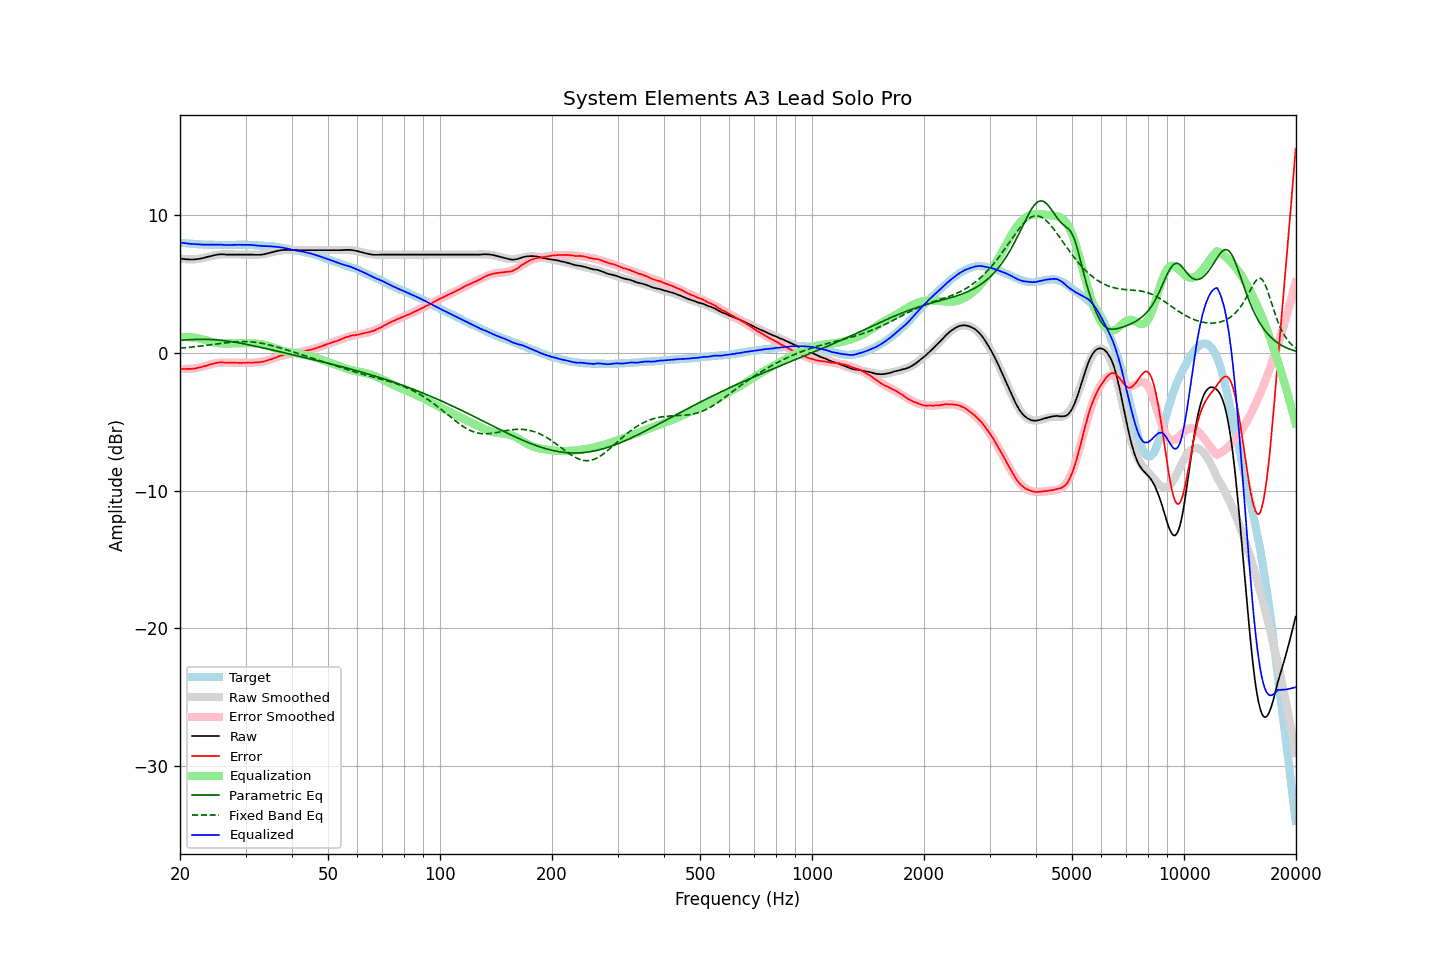

Values plotted in this chart, from the file beside it:
frequency, raw, error, smoothed, error_smoothed, equalization, parametric_eq, fixed_band_eq, equalized_raw, equalized_smoothed, target
20.00, 6.87, -1.14, 6.86, -1.15, 1.15, 0.92, 0.35, 8.02, 8.01, 8.01
20.20, 6.85, -1.15, 6.84, -1.16, 1.16, 0.93, 0.36, 8.01, 8.00, 8.00
20.40, 6.83, -1.16, 6.83, -1.16, 1.16, 0.94, 0.37, 7.99, 7.99, 7.99
20.61, 6.82, -1.16, 6.81, -1.16, 1.16, 0.95, 0.38, 7.98, 7.98, 7.98
20.81, 6.80, -1.16, 6.81, -1.16, 1.16, 0.95, 0.39, 7.96, 7.96, 7.96
21.02, 6.80, -1.15, 6.80, -1.15, 1.15, 0.96, 0.40, 7.95, 7.95, 7.95
21.23, 6.79, -1.15, 6.80, -1.15, 1.15, 0.97, 0.41, 7.93, 7.94, 7.94
21.44, 6.79, -1.16, 6.80, -1.14, 1.14, 0.97, 0.43, 7.93, 7.93, 7.95
21.66, 6.79, -1.14, 6.80, -1.13, 1.13, 0.98, 0.44, 7.91, 7.93, 7.93
21.87, 6.80, -1.13, 6.81, -1.11, 1.11, 0.98, 0.45, 7.91, 7.92, 7.93
22.09, 6.81, -1.10, 6.81, -1.09, 1.09, 0.99, 0.46, 7.90, 7.91, 7.91
22.31, 6.82, -1.08, 6.83, -1.08, 1.08, 0.99, 0.48, 7.89, 7.90, 7.90
22.54, 6.84, -1.05, 6.85, -1.05, 1.05, 0.99, 0.49, 7.89, 7.90, 7.89
22.76, 6.86, -1.03, 6.87, -1.02, 1.02, 0.99, 0.51, 7.88, 7.89, 7.89
22.99, 6.89, -0.99, 6.89, -0.99, 0.99, 0.99, 0.52, 7.88, 7.88, 7.88
23.22, 6.91, -0.96, 6.92, -0.96, 0.96, 0.99, 0.53, 7.87, 7.88, 7.87
23.45, 6.95, -0.93, 6.95, -0.93, 0.93, 0.99, 0.55, 7.87, 7.87, 7.88
23.69, 6.98, -0.89, 6.98, -0.89, 0.89, 0.99, 0.56, 7.87, 7.87, 7.87
23.92, 7.01, -0.85, 7.01, -0.86, 0.86, 0.98, 0.58, 7.86, 7.86, 7.86
24.16, 7.04, -0.83, 7.04, -0.83, 0.83, 0.98, 0.59, 7.86, 7.86, 7.87
24.40, 7.07, -0.80, 7.06, -0.80, 0.80, 0.97, 0.61, 7.86, 7.86, 7.87
24.65, 7.10, -0.76, 7.09, -0.77, 0.77, 0.97, 0.63, 7.87, 7.86, 7.86
24.89, 7.12, -0.74, 7.11, -0.75, 0.75, 0.96, 0.64, 7.87, 7.86, 7.86
25.14, 7.14, -0.71, 7.12, -0.73, 0.73, 0.95, 0.66, 7.87, 7.85, 7.85
25.39, 7.16, -0.69, 7.14, -0.71, 0.71, 0.94, 0.67, 7.87, 7.85, 7.85
25.65, 7.17, -0.68, 7.15, -0.70, 0.70, 0.93, 0.69, 7.87, 7.85, 7.85
25.91, 7.17, -0.68, 7.16, -0.69, 0.69, 0.92, 0.70, 7.86, 7.85, 7.85
26.16, 7.17, -0.69, 7.16, -0.69, 0.69, 0.90, 0.72, 7.86, 7.85, 7.86
26.43, 7.16, -0.69, 7.16, -0.69, 0.69, 0.89, 0.73, 7.85, 7.85, 7.85
26.69, 7.15, -0.70, 7.16, -0.69, 0.69, 0.87, 0.75, 7.84, 7.85, 7.85
26.96, 7.15, -0.70, 7.16, -0.69, 0.69, 0.86, 0.76, 7.84, 7.85, 7.85
27.23, 7.15, -0.70, 7.16, -0.69, 0.69, 0.84, 0.77, 7.84, 7.85, 7.85
27.50, 7.15, -0.70, 7.16, -0.70, 0.70, 0.83, 0.78, 7.85, 7.85, 7.85
27.77, 7.15, -0.71, 7.15, -0.70, 0.70, 0.81, 0.79, 7.85, 7.86, 7.86
28.05, 7.15, -0.70, 7.15, -0.71, 0.71, 0.79, 0.80, 7.86, 7.86, 7.85
28.33, 7.15, -0.71, 7.15, -0.71, 0.71, 0.77, 0.81, 7.86, 7.86, 7.86
28.62, 7.15, -0.71, 7.15, -0.71, 0.71, 0.75, 0.82, 7.86, 7.86, 7.86
28.90, 7.15, -0.72, 7.15, -0.71, 0.71, 0.73, 0.82, 7.86, 7.86, 7.87
29.19, 7.15, -0.72, 7.15, -0.71, 0.71, 0.71, 0.82, 7.86, 7.86, 7.87
29.48, 7.15, -0.71, 7.15, -0.71, 0.71, 0.69, 0.83, 7.86, 7.86, 7.86
29.78, 7.15, -0.71, 7.15, -0.71, 0.71, 0.66, 0.83, 7.86, 7.86, 7.86
30.08, 7.15, -0.71, 7.14, -0.71, 0.71, 0.64, 0.83, 7.86, 7.85, 7.86
30.38, 7.15, -0.69, 7.14, -0.71, 0.71, 0.62, 0.82, 7.86, 7.85, 7.84
30.68, 7.15, -0.69, 7.14, -0.71, 0.71, 0.59, 0.82, 7.86, 7.84, 7.84
30.99, 7.15, -0.69, 7.13, -0.70, 0.70, 0.57, 0.81, 7.85, 7.84, 7.84
31.30, 7.14, -0.70, 7.13, -0.70, 0.70, 0.54, 0.80, 7.84, 7.83, 7.84
31.61, 7.14, -0.69, 7.13, -0.69, 0.69, 0.52, 0.79, 7.83, 7.83, 7.83
31.93, 7.13, -0.68, 7.13, -0.69, 0.69, 0.49, 0.77, 7.81, 7.82, 7.81
32.24, 7.13, -0.69, 7.14, -0.67, 0.67, 0.47, 0.76, 7.80, 7.81, 7.82
32.57, 7.13, -0.67, 7.14, -0.66, 0.66, 0.44, 0.74, 7.79, 7.80, 7.80
32.89, 7.14, -0.66, 7.15, -0.65, 0.65, 0.42, 0.72, 7.78, 7.80, 7.80
33.22, 7.15, -0.64, 7.16, -0.63, 0.63, 0.39, 0.70, 7.78, 7.79, 7.79
33.55, 7.17, -0.62, 7.18, -0.60, 0.60, 0.36, 0.68, 7.77, 7.79, 7.79
33.89, 7.19, -0.59, 7.20, -0.58, 0.58, 0.34, 0.65, 7.76, 7.78, 7.78
34.23, 7.22, -0.54, 7.22, -0.55, 0.55, 0.31, 0.63, 7.76, 7.77, 7.76
34.57, 7.25, -0.51, 7.25, -0.51, 0.51, 0.28, 0.60, 7.76, 7.76, 7.76
34.92, 7.28, -0.46, 7.28, -0.47, 0.47, 0.26, 0.57, 7.75, 7.75, 7.74
35.27, 7.31, -0.45, 7.31, -0.43, 0.43, 0.23, 0.54, 7.74, 7.74, 7.76
35.62, 7.34, -0.39, 7.34, -0.39, 0.39, 0.20, 0.51, 7.73, 7.73, 7.73
35.97, 7.37, -0.36, 7.37, -0.35, 0.35, 0.17, 0.48, 7.72, 7.72, 7.73
... 635 more rows
